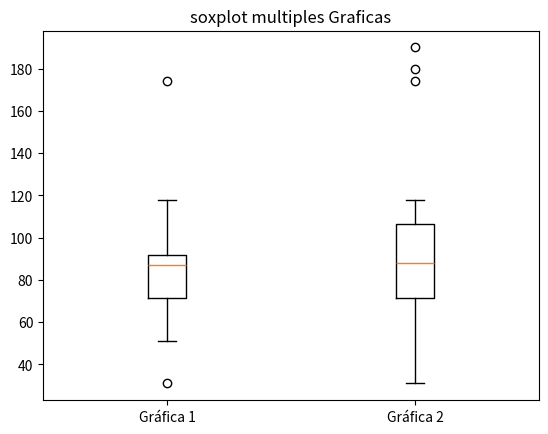

Source code (Python):
#EJEMPLO: Múltiples.

import matplotlib.pyplot as plt

datos1=[108, 31, 75, 87, 79, 88, 89, 118, 51, 89, 174, 95, 51, 70, 73]
datos2=[180, 31, 75, 190, 79, 88, 89, 118, 51, 89, 174, 95, 51, 70, 73]

datos =[datos1, datos2]

plt.boxplot(datos, labels=["Gráfica 1", "Gráfica 2"])
plt.title("soxplot multiples Graficas")
plt.show()